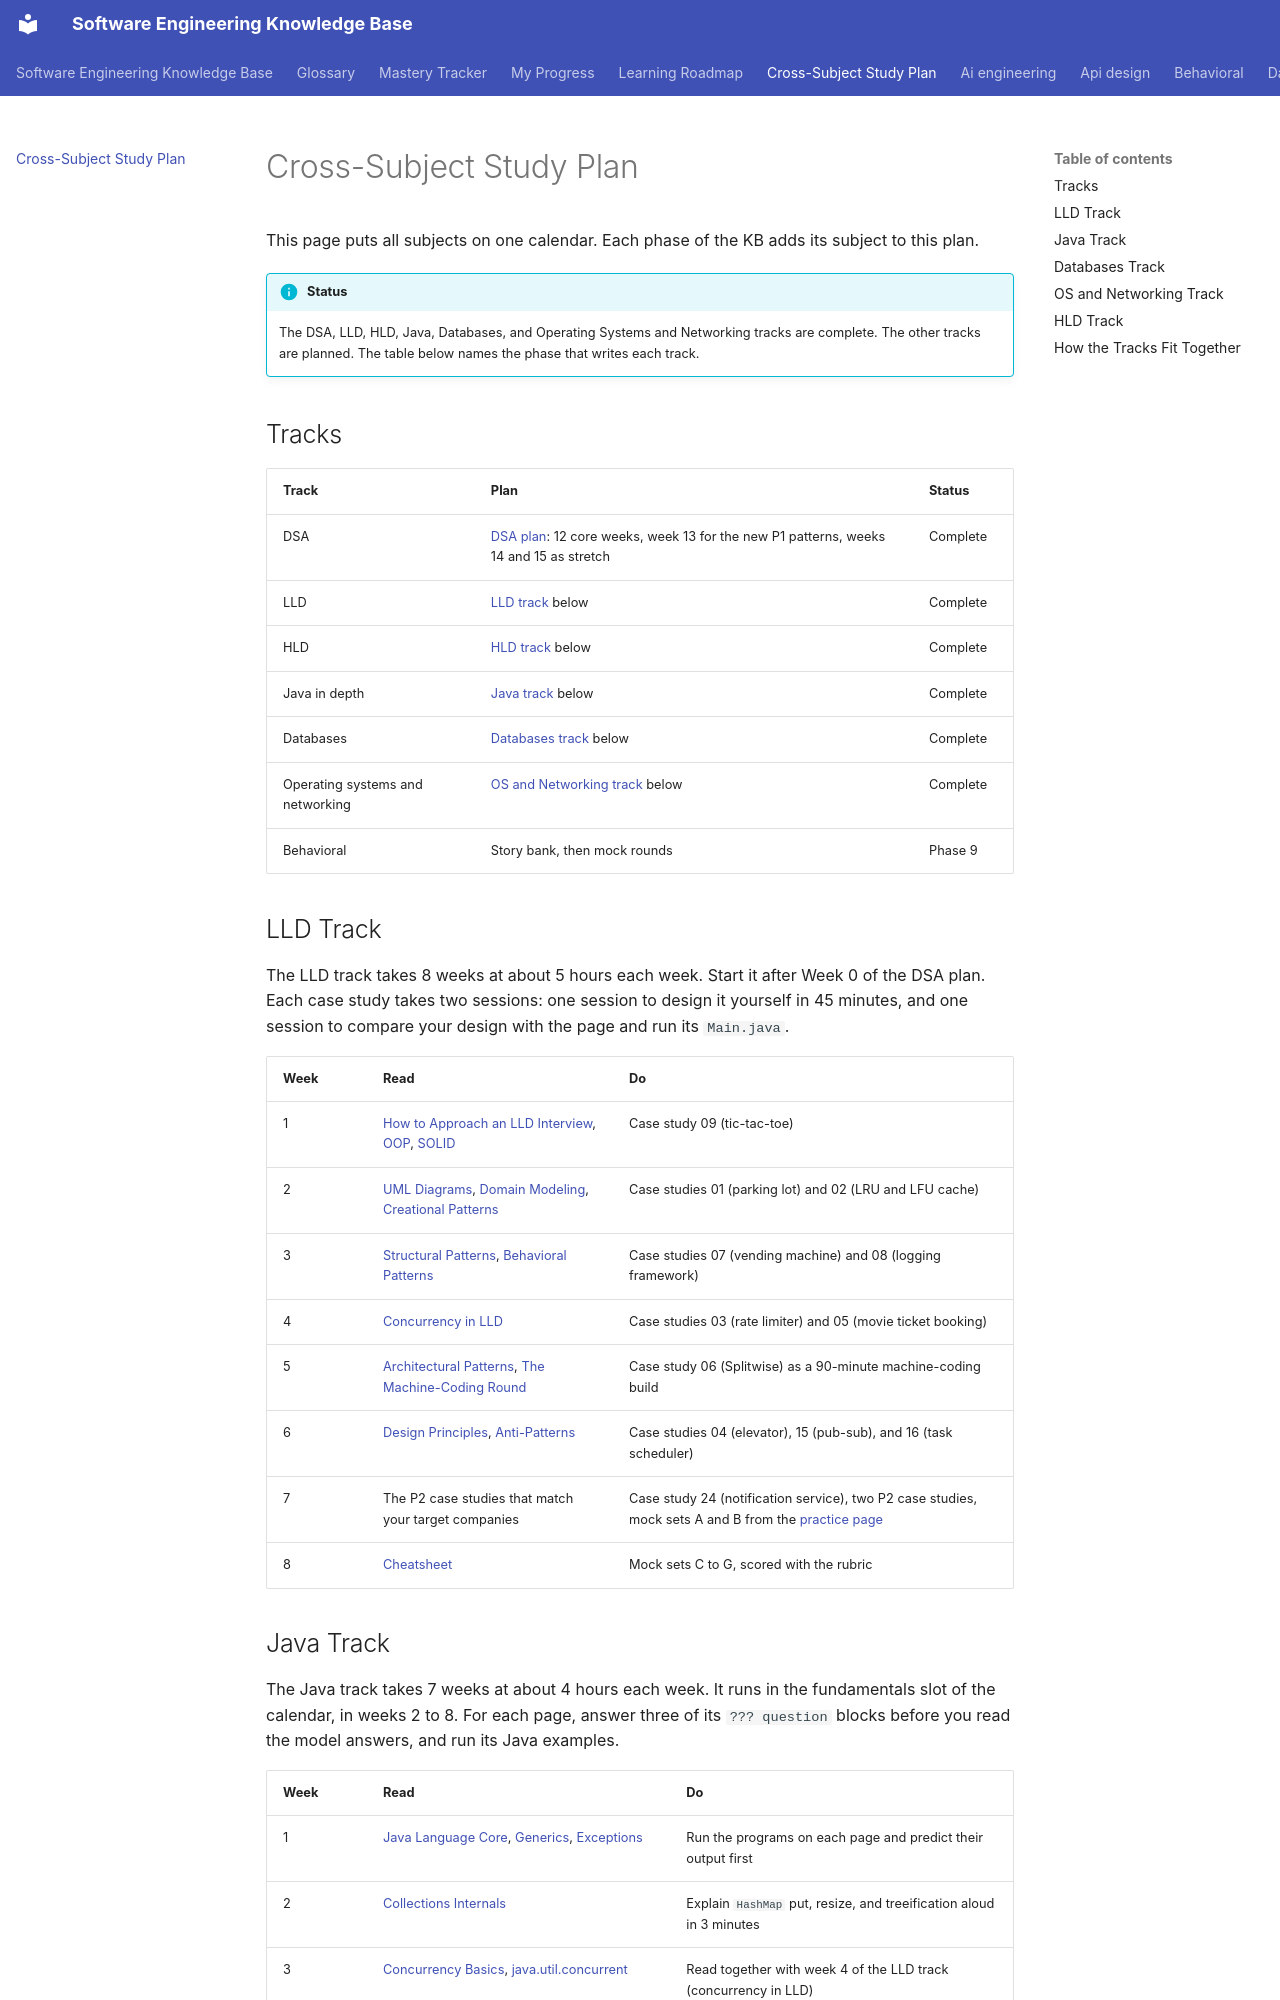

repository: chaandharaghav/dsa-interview-guide · page: study-plan/index.html · generator: mkdocs

# Cross-Subject Study Plan

This page puts all subjects on one calendar. Each phase of the KB adds its subject to this plan.

!!! info "Status"
    The DSA, LLD, HLD, Java, Databases, and Operating Systems and Networking tracks are complete. The other tracks are planned. The table below names the phase that writes each track.

## Tracks

| Track | Plan | Status |
|---|---|---|
| DSA | [DSA plan](dsa/study-plan.md): 12 core weeks, week 13 for the new P1 patterns, weeks 14 and 15 as stretch | Complete |
| LLD | [LLD track](#lld-track) below | Complete |
| HLD | [HLD track](#hld-track) below | Complete |
| Java in depth | [Java track](#java-track) below | Complete |
| Databases | [Databases track](#databases-track) below | Complete |
| Operating systems and networking | [OS and Networking track](#os-and-networking-track) below | Complete |
| Behavioral | Story bank, then mock rounds | Phase 9 |

## LLD Track

The LLD track takes 8 weeks at about 5 hours each week. Start it after Week 0 of the DSA plan. Each case study takes two sessions: one session to design it yourself in 45 minutes, and one session to compare your design with the page and run its `Main.java`.

| Week | Read | Do |
|---|---|---|
| 1 | [How to Approach an LLD Interview](lld/how-to-approach-lld.md), [OOP](lld/fundamentals/01-oop.md), [SOLID](lld/fundamentals/02-solid.md) | Case study 09 (tic-tac-toe) |
| 2 | [UML Diagrams](lld/fundamentals/04-uml-class-and-sequence-diagrams.md), [Domain Modeling](lld/fundamentals/05-domain-modeling.md), [Creational Patterns](lld/fundamentals/06-creational-patterns.md) | Case studies 01 (parking lot) and 02 (LRU and LFU cache) |
| 3 | [Structural Patterns](lld/fundamentals/07-structural-patterns.md), [Behavioral Patterns](lld/fundamentals/08-behavioral-patterns.md) | Case studies 07 (vending machine) and 08 (logging framework) |
| 4 | [Concurrency in LLD](lld/fundamentals/09-concurrency-in-lld.md) | Case studies 03 (rate limiter) and 05 (movie ticket booking) |
| 5 | [Architectural Patterns](lld/fundamentals/10-architectural-patterns.md), [The Machine-Coding Round](lld/machine-coding-round.md) | Case study 06 (Splitwise) as a 90-minute machine-coding build |
| 6 | [Design Principles](lld/fundamentals/03-design-principles.md), [Anti-Patterns](lld/fundamentals/11-anti-patterns.md) | Case studies 04 (elevator), 15 (pub-sub), and 16 (task scheduler) |
| 7 | The P2 case studies that match your target companies | Case study 24 (notification service), two P2 case studies, mock sets A and B from the [practice page](lld/practice-and-mock-interviews.md) |
| 8 | [Cheatsheet](lld/cheatsheet.md) | Mock sets C to G, scored with the rubric |

## Java Track

The Java track takes 7 weeks at about 4 hours each week. It runs in the fundamentals slot of the calendar, in weeks 2 to 8. For each page, answer three of its `??? question` blocks before you read the model answers, and run its Java examples.

| Week | Read | Do |
|---|---|---|
| 1 | [Java Language Core](java/01-language-core.md), [Generics](java/02-generics.md), [Exceptions](java/03-exceptions.md) | Run the programs on each page and predict their output first |
| 2 | [Collections Internals](java/04-collections-internals.md) | Explain `HashMap` put, resize, and treeification aloud in 3 minutes |
| 3 | [Concurrency Basics](java/07-concurrency-basics.md), [java.util.concurrent](java/08-java-util-concurrent.md) | Read together with week 4 of the LLD track (concurrency in LLD) |
| 4 | [CompletableFuture](java/09-completablefuture.md), [Virtual Threads](java/10-virtual-threads.md) | Problems 1 to 4 on [Concurrency Coding Problems](java/11-concurrency-coding-problems.md), 30 minutes each |
| 5 | [JVM Architecture](java/05-jvm-architecture.md), [Memory and Garbage Collection](java/06-memory-and-gc.md) | Problems 5 to 9 on the concurrency coding page |
| 6 | [Functional Programming and Streams](java/12-functional-and-streams.md), [Modern Java](java/13-modern-java.md), [JDBC, JPA, and Hibernate](java/16-jdbc-jpa-and-hibernate.md) | Rewrite one loop-heavy method from your own code with streams, then compare readability |
| 7 | [Spring Core](java/17-spring-core.md), [Spring Boot](java/18-spring-boot.md), [Spring Data and Transactions](java/19-spring-data-and-transactions.md), [Spring Web and REST](java/20-spring-web-and-rest.md) | The [question bank](java/interview-question-bank.md), one section each day |

P2 and P3 pages (reflection, I/O, Spring Security, microservices with Spring, build tools) are stretch reading. Read them when a role asks for them.
